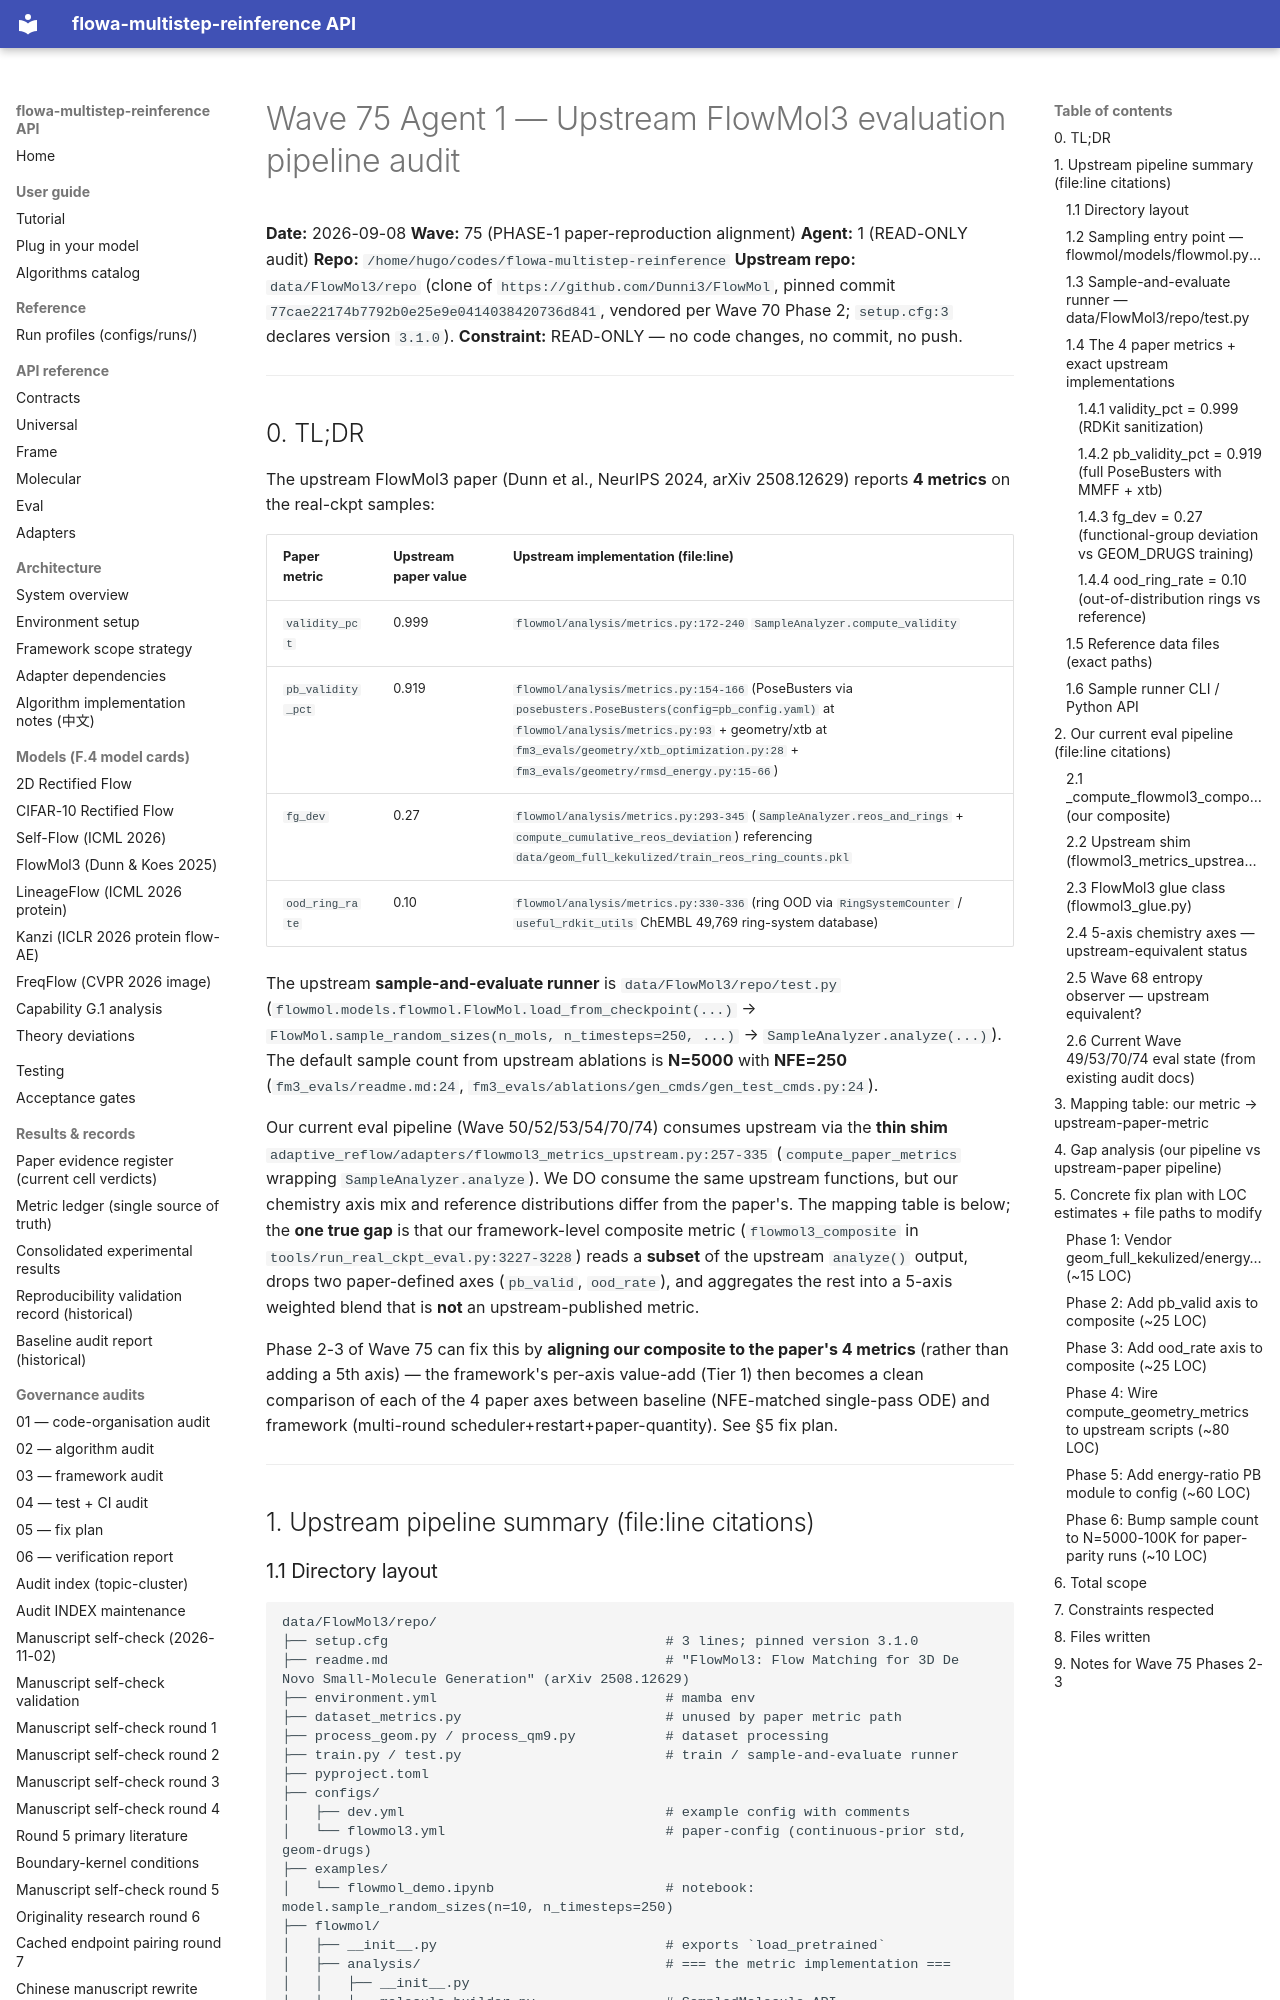

repository: silverenternal/flowa-multistep-reinference · page: ARCHIVE/audit-waves-1-99/wave75-phase1-audit/index.html · generator: mkdocs

# Wave 75 Agent 1 — Upstream FlowMol3 evaluation pipeline audit

**Date:** 2026-09-08
**Wave:** 75 (PHASE-1 paper-reproduction alignment)
**Agent:** 1 (READ-ONLY audit)
**Repo:** `/home/hugo/codes/flowa-multistep-reinference`
**Upstream repo:** `data/FlowMol3/repo` (clone of `https://github.com/Dunni3/FlowMol`,
pinned commit `77cae22174b7792b0e25e9e0414038420736d841`, vendored per Wave 70
Phase 2; `setup.cfg:3` declares version `3.1.0`).
**Constraint:** READ-ONLY — no code changes, no commit, no push.

---

## 0. TL;DR

The upstream FlowMol3 paper (Dunn et al., NeurIPS 2024, arXiv 2508.12629)
reports **4 metrics** on the real-ckpt samples:

| Paper metric       | Upstream paper value | Upstream implementation (file:line) |
|--------------------|----------------------|--------------------------------------|
| `validity_pct`     | 0.999                | `flowmol/analysis/metrics.py:172-240` `SampleAnalyzer.compute_validity` |
| `pb_validity_pct`  | 0.919                | `flowmol/analysis/metrics.py:154-166` (PoseBusters via `posebusters.PoseBusters(config=pb_config.yaml)` at `flowmol/analysis/metrics.py:93` + geometry/xtb at `fm3_evals/geometry/xtb_optimization.py:28` + `fm3_evals/geometry/rmsd_energy.py:15-66`) |
| `fg_dev`           | 0.27                 | `flowmol/analysis/metrics.py:293-345` (`SampleAnalyzer.reos_and_rings` + `compute_cumulative_reos_deviation`) referencing `data/geom_full_kekulized/train_reos_ring_counts.pkl` |
| `ood_ring_rate`    | 0.10                 | `flowmol/analysis/metrics.py:330-336` (ring OOD via `RingSystemCounter` / `useful_rdkit_utils` ChEMBL 49,769 ring-system database) |

The upstream **sample-and-evaluate runner** is `data/FlowMol3/repo/test.py`
(`flowmol.models.flowmol.FlowMol.load_from_checkpoint(...)` →
`FlowMol.sample_random_sizes(n_mols, n_timesteps=250, ...)` →
`SampleAnalyzer.analyze(...)`). The default sample count from upstream
ablations is **N=5000** with **NFE=250** (`fm3_evals/readme.md:24`,
`fm3_evals/ablations/gen_cmds/gen_test_cmds.py:24`).

Our current eval pipeline (Wave 50/52/53/54/70/74) consumes upstream via the
**thin shim** `adaptive_reflow/adapters/flowmol3_metrics_upstream.py:257-335`
(`compute_paper_metrics` wrapping `SampleAnalyzer.analyze`). We DO consume
the same upstream functions, but our chemistry axis mix and reference
distributions differ from the paper's. The mapping table is below; the
**one true gap** is that our framework-level composite metric
(`flowmol3_composite` in `tools/run_real_ckpt_eval.py:3227-3228`) reads a
**subset** of the upstream `analyze()` output, drops two paper-defined
axes (`pb_valid`, `ood_rate`), and aggregates the rest into a 5-axis
weighted blend that is **not** an upstream-published metric.

Phase 2-3 of Wave 75 can fix this by **aligning our composite to the
paper's 4 metrics** (rather than adding a 5th axis) — the framework's
per-axis value-add (Tier 1) then becomes a clean comparison of each of
the 4 paper axes between baseline (NFE-matched single-pass ODE) and
framework (multi-round scheduler+restart+paper-quantity). See §5 fix plan.

---

## 1. Upstream pipeline summary (file:line citations)
